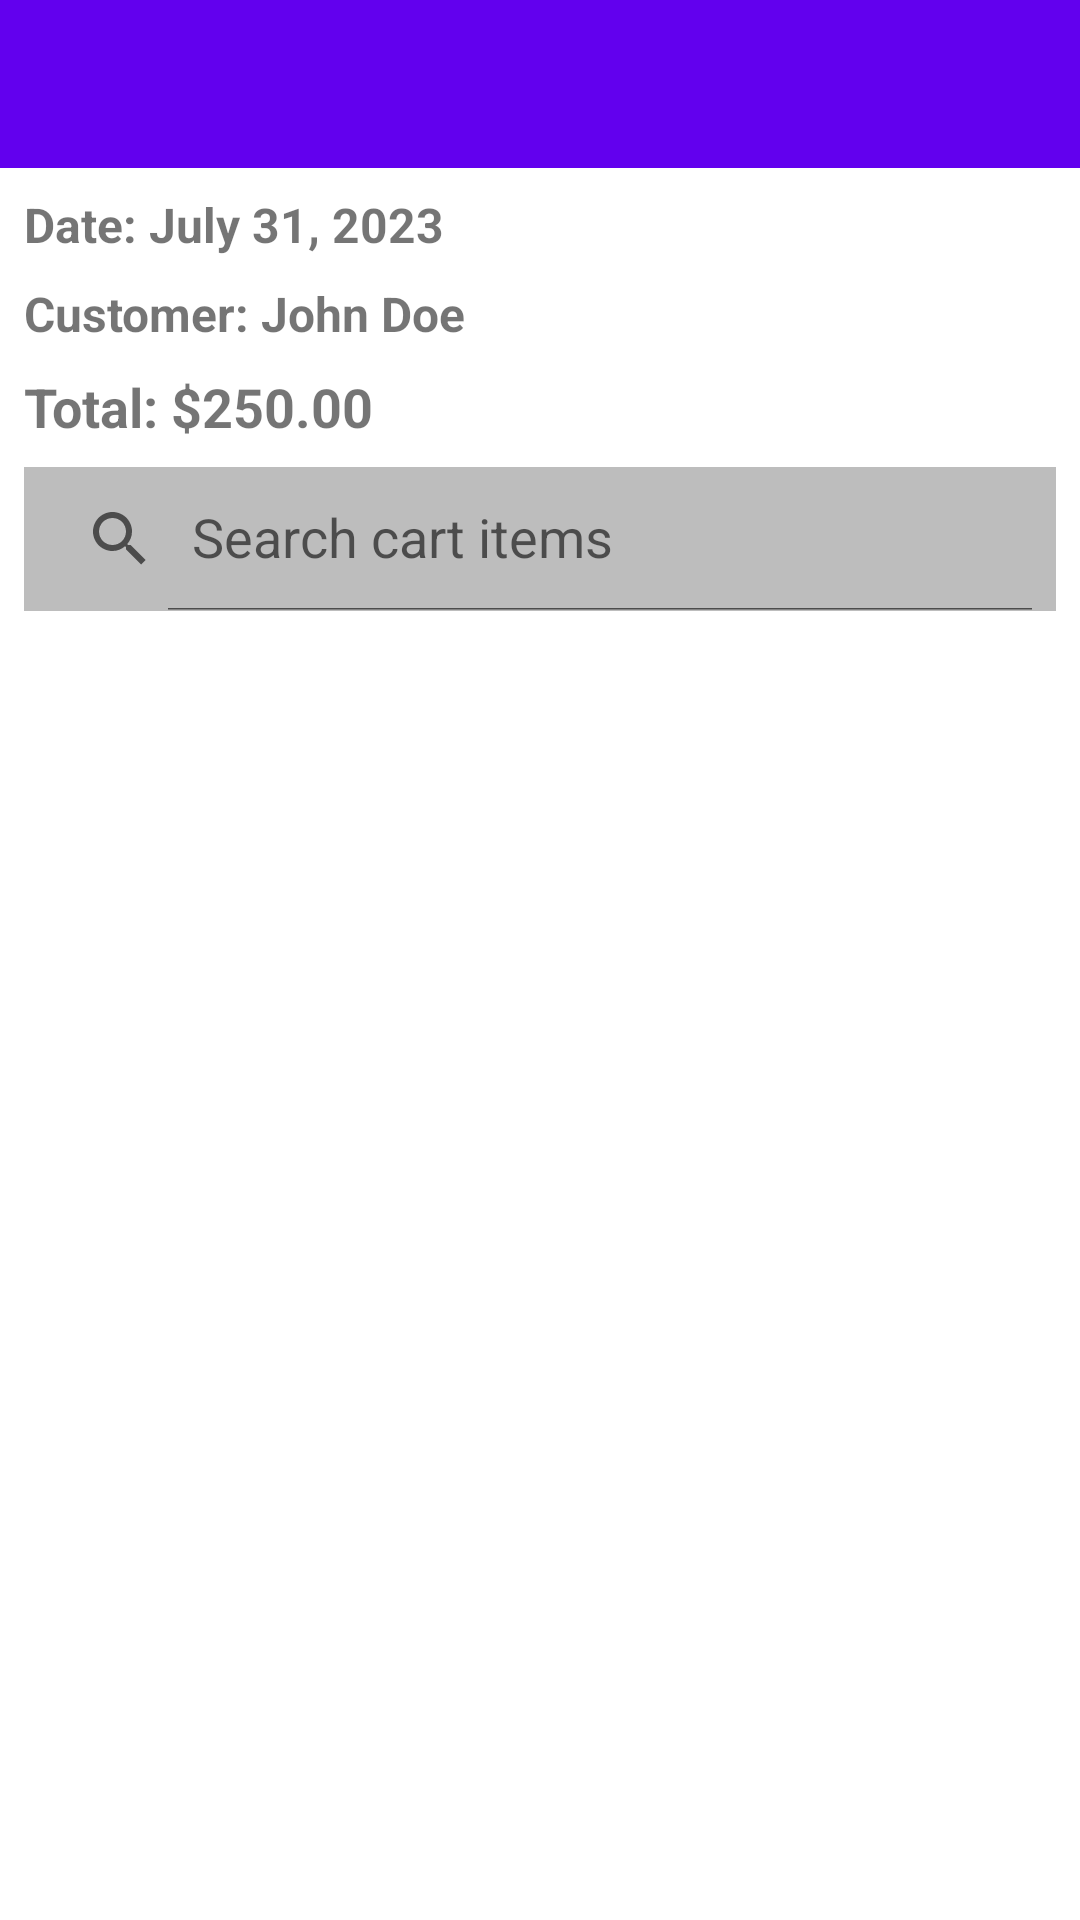

This screen was rendered from an Android layout file. Write that file and the resources it references.
<!-- AndroidManifest.xml: application theme Theme.Sales -->
<!-- res/layout/fragment_view_shopping_cart.xml -->
<?xml version="1.0" encoding="utf-8"?>
<LinearLayout
    xmlns:android="http://schemas.android.com/apk/res/android"
    xmlns:tools="http://schemas.android.com/tools"
    android:layout_width="match_parent"
    android:layout_height="match_parent"
    android:orientation="vertical"
    xmlns:app="http://schemas.android.com/apk/res-auto"
    tools:context=".ReceiptsFragment">

    <com.google.android.material.appbar.AppBarLayout
        android:visibility="visible"
        android:layout_width="match_parent"
        android:layout_height="wrap_content"
        app:elevation="0dp"
        android:theme="@style/Theme.Sales.AppBarOverlay"
        android:layout_alignParentTop="true">

        <androidx.appcompat.widget.Toolbar
            android:id="@+id/view_shopping_cart_toolbar"
            android:layout_width="match_parent"
            android:layout_height="?attr/actionBarSize"
            app:elevation="0dp"
            app:popupTheme="@style/Theme.Sales.AppBarOverlay" />

    </com.google.android.material.appbar.AppBarLayout>

    <RelativeLayout
        android:layout_width="match_parent"
        android:layout_height="match_parent"
        android:padding="8dp"
        android:id="@+id/out_layout"
        android:orientation="vertical">

        <LinearLayout
            android:layout_width="match_parent"
            android:layout_height="match_parent"
            android:orientation="vertical">

            
            <LinearLayout
                android:layout_width="match_parent"
                android:layout_height="wrap_content"
                android:orientation="vertical">

                
                <TextView
                    android:id="@+id/dateTextView"
                    android:layout_width="wrap_content"
                    android:layout_height="wrap_content"
                    android:text="Date: July 31, 2023"
                    android:textSize="16sp"
                    android:textStyle="bold" />

                
                <TextView
                    android:id="@+id/customerNameTextView"
                    android:layout_width="wrap_content"
                    android:layout_height="wrap_content"
                    android:layout_marginTop="8dp"
                    android:text="Customer: John Doe"
                    android:textSize="16sp"
                    android:textStyle="bold" />

                
                <TextView
                    android:id="@+id/totalAmountTextView"
                    android:layout_width="wrap_content"
                    android:layout_height="wrap_content"
                    android:layout_marginTop="8dp"
                    android:text="Total: $250.00"
                    android:textSize="18sp"
                    android:textStyle="bold" />

                <androidx.appcompat.widget.SearchView
                    android:id="@+id/searchCartItems"
                    android:layout_width="match_parent"
                    android:layout_height="wrap_content"
                    android:layout_marginTop="8dp"
                    android:textColor="@color/white"
                    android:background="@color/grey_400"
                    app:iconifiedByDefault="false"
                    app:popupTheme="@style/Theme.Sales.PopupOverlay"
                    app:queryHint="Search cart items"/>

            </LinearLayout>

            
            <androidx.recyclerview.widget.RecyclerView
                android:id="@+id/cartSaleItemsRecyclerView"
                android:layout_width="match_parent"
                android:layout_height="0dp"
                android:layout_weight="1"/>

        </LinearLayout>

        <LinearLayout
            android:id="@+id/startPaymentDialog"
            android:layout_alignParentBottom="true"
            android:orientation="horizontal"
            android:layout_width="match_parent"
            android:paddingTop="16dp"
            android:paddingBottom="16dp"
            android:layout_height="wrap_content">

            
            <Button
                android:id="@+id/payButton"
                style="@style/SquareCornerMaterialButton"
                android:layout_width="match_parent"
                android:layout_height="wrap_content"
                android:text="@string/hint_pay"/>

        </LinearLayout>

    </RelativeLayout>

</LinearLayout>
<!-- resources referenced by this layout -->
<resources>
  <color name="grey_400">#bdbdbd</color>
  <color name="white">#FFFFFFFF</color>
  <string name="hint_pay">Pay</string>
  <style name="SquareCornerMaterialButton" parent="Widget.MaterialComponents.Button">
          <item name="cornerRadius">0dp</item> 
      </style>
  <style name="Theme.Sales.AppBarOverlay" parent="ThemeOverlay.AppCompat.Dark.ActionBar" />
  <style name="Theme.Sales.PopupOverlay" parent="ThemeOverlay.AppCompat.Light" />
  <style name="Theme.Sales" parent="Theme.MaterialComponents.DayNight.DarkActionBar">
          
          <item name="colorPrimary">@color/purple_500</item>
          <item name="colorPrimaryVariant">@color/purple_700</item>
          <item name="colorOnPrimary">@color/white</item>
          
          <item name="colorSecondary">@color/teal_200</item>
          <item name="colorSecondaryVariant">@color/teal_700</item>
          <item name="colorOnSecondary">@color/black</item>
          
          <item name="android:statusBarColor">?attr/colorPrimaryVariant</item>
          
      </style>
  <color name="purple_500">#FF6200EE</color>
  <color name="purple_700">#FF3700B3</color>
  <color name="teal_200">#FF03DAC5</color>
  <color name="teal_700">#FF018786</color>
  <color name="black">#FF000000</color>
</resources>
